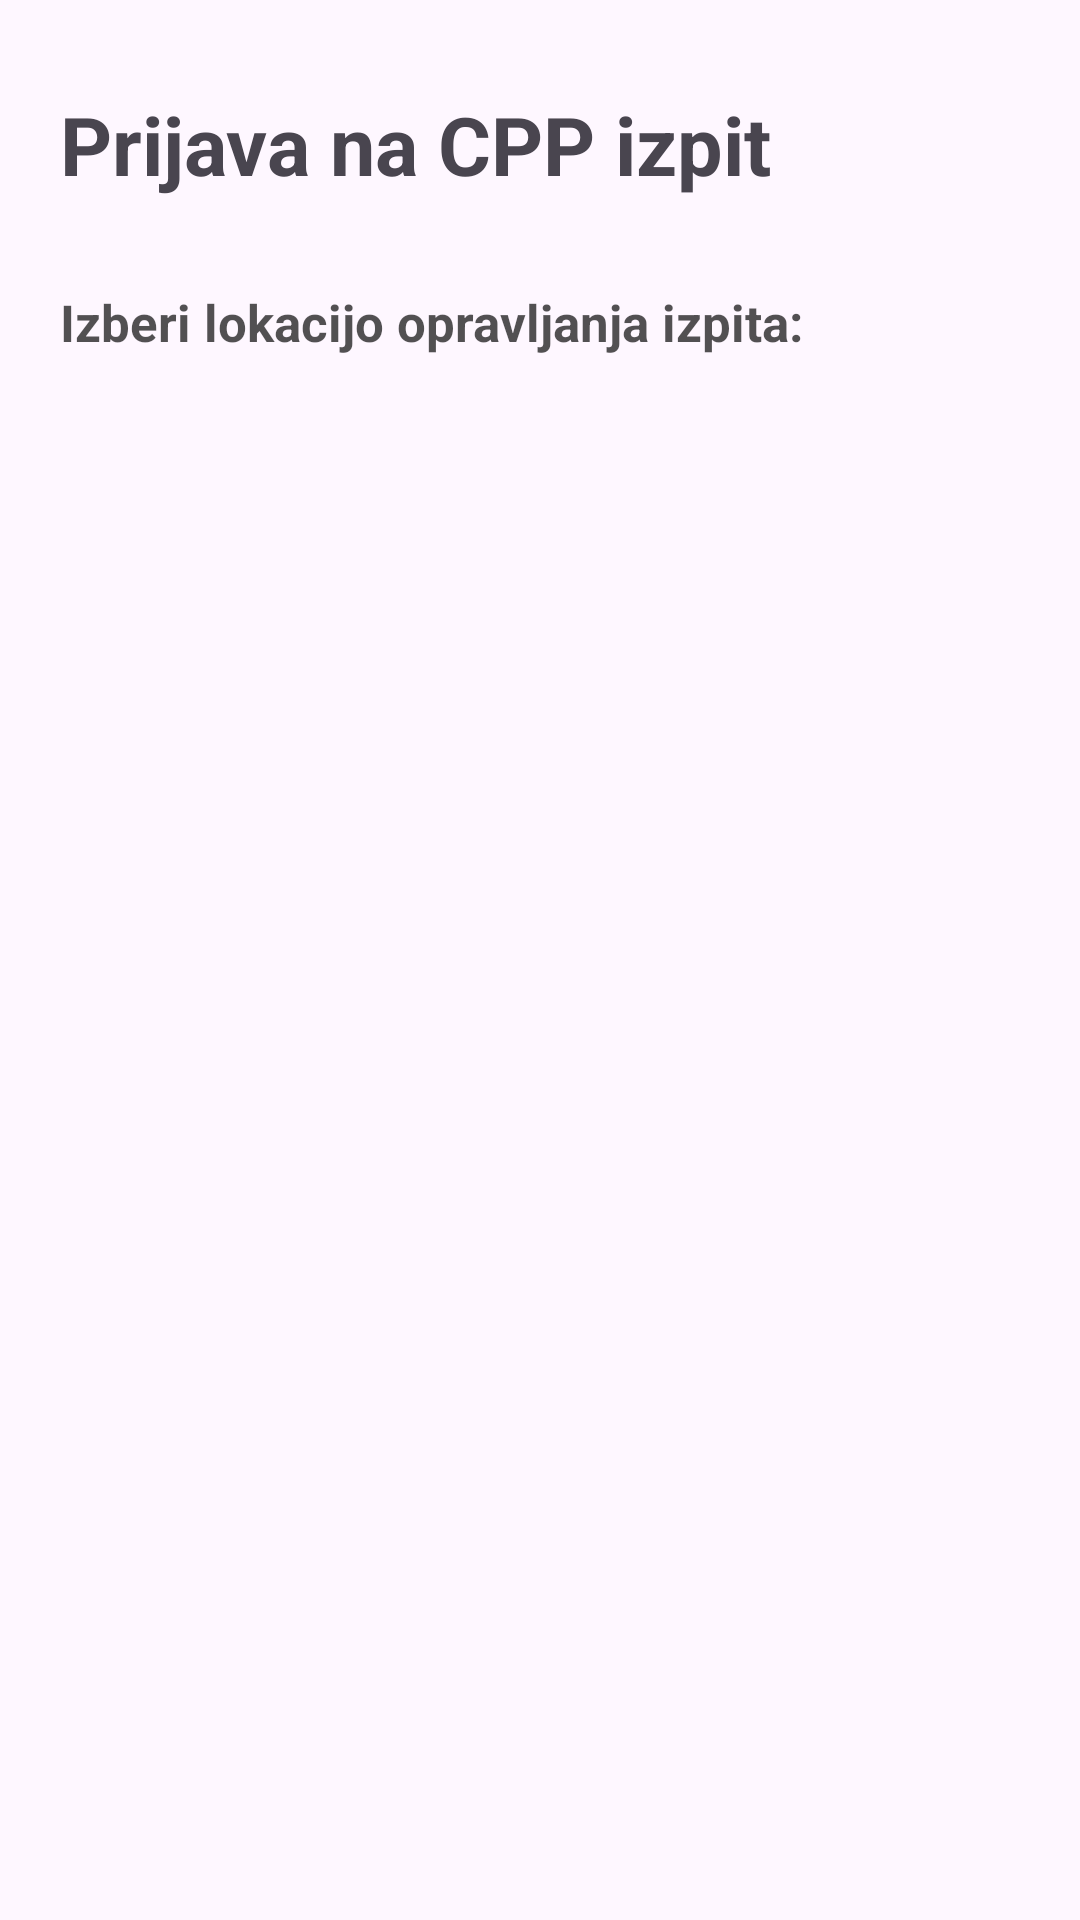

The Android layout XML behind this screen, and the referenced resources:
<!-- AndroidManifest.xml: application theme Theme.AvtošolaPičiMiki -->
<!-- res/layout/zm_kandidat_prijavi_se_na_cpp_izpit.xml -->
<?xml version="1.0" encoding="utf-8"?>
<RelativeLayout xmlns:android="http://schemas.android.com/apk/res/android"
    xmlns:tools="http://schemas.android.com/tools"
    android:id="@+id/zm_prijava_na_cpp"
    android:layout_width="match_parent"
    android:layout_height="match_parent">

    <TextView
        android:id="@+id/heading"
        android:layout_width="wrap_content"
        android:layout_height="wrap_content"
        android:layout_marginStart="20dp"
        android:layout_marginTop="30dp"
        android:fontFamily="sans-serif-medium"
        android:text="Prijava na CPP izpit"
        android:textFontWeight="700"
        android:textSize="27sp"
        tools:ignore="HardcodedText"
        tools:targetApi="p" />

    <TextView
        android:id="@+id/heading2"
        android:layout_width="wrap_content"
        android:layout_height="wrap_content"
        android:layout_below="@+id/heading"
        android:layout_marginStart="20dp"
        android:layout_marginTop="30dp"
        android:fontFamily="sans-serif-medium"
        android:text="Izberi lokacijo opravljanja izpita:"
        android:textColor="#AD000000"
        android:textFontWeight="700"
        android:textSize="17sp"
        tools:ignore="HardcodedText"
        tools:targetApi="p" />

    <LinearLayout
        android:id="@+id/llayout"
        android:layout_width="wrap_content"
        android:layout_height="wrap_content"
        android:orientation="vertical"
        android:layout_below="@id/heading2"
        android:layout_marginTop="20sp"
        android:layout_marginStart="15dp"
        android:layout_centerVertical="true">

    </LinearLayout>

</RelativeLayout>
<!-- resources referenced by this layout -->
<resources>
  <style name="Theme.AvtošolaPičiMiki" parent="Base.Theme.AvtošolaPičiMiki" />
  <style name="Base.Theme.AvtošolaPičiMiki" parent="Theme.Material3.DayNight.NoActionBar">
          
          
      </style>
</resources>
